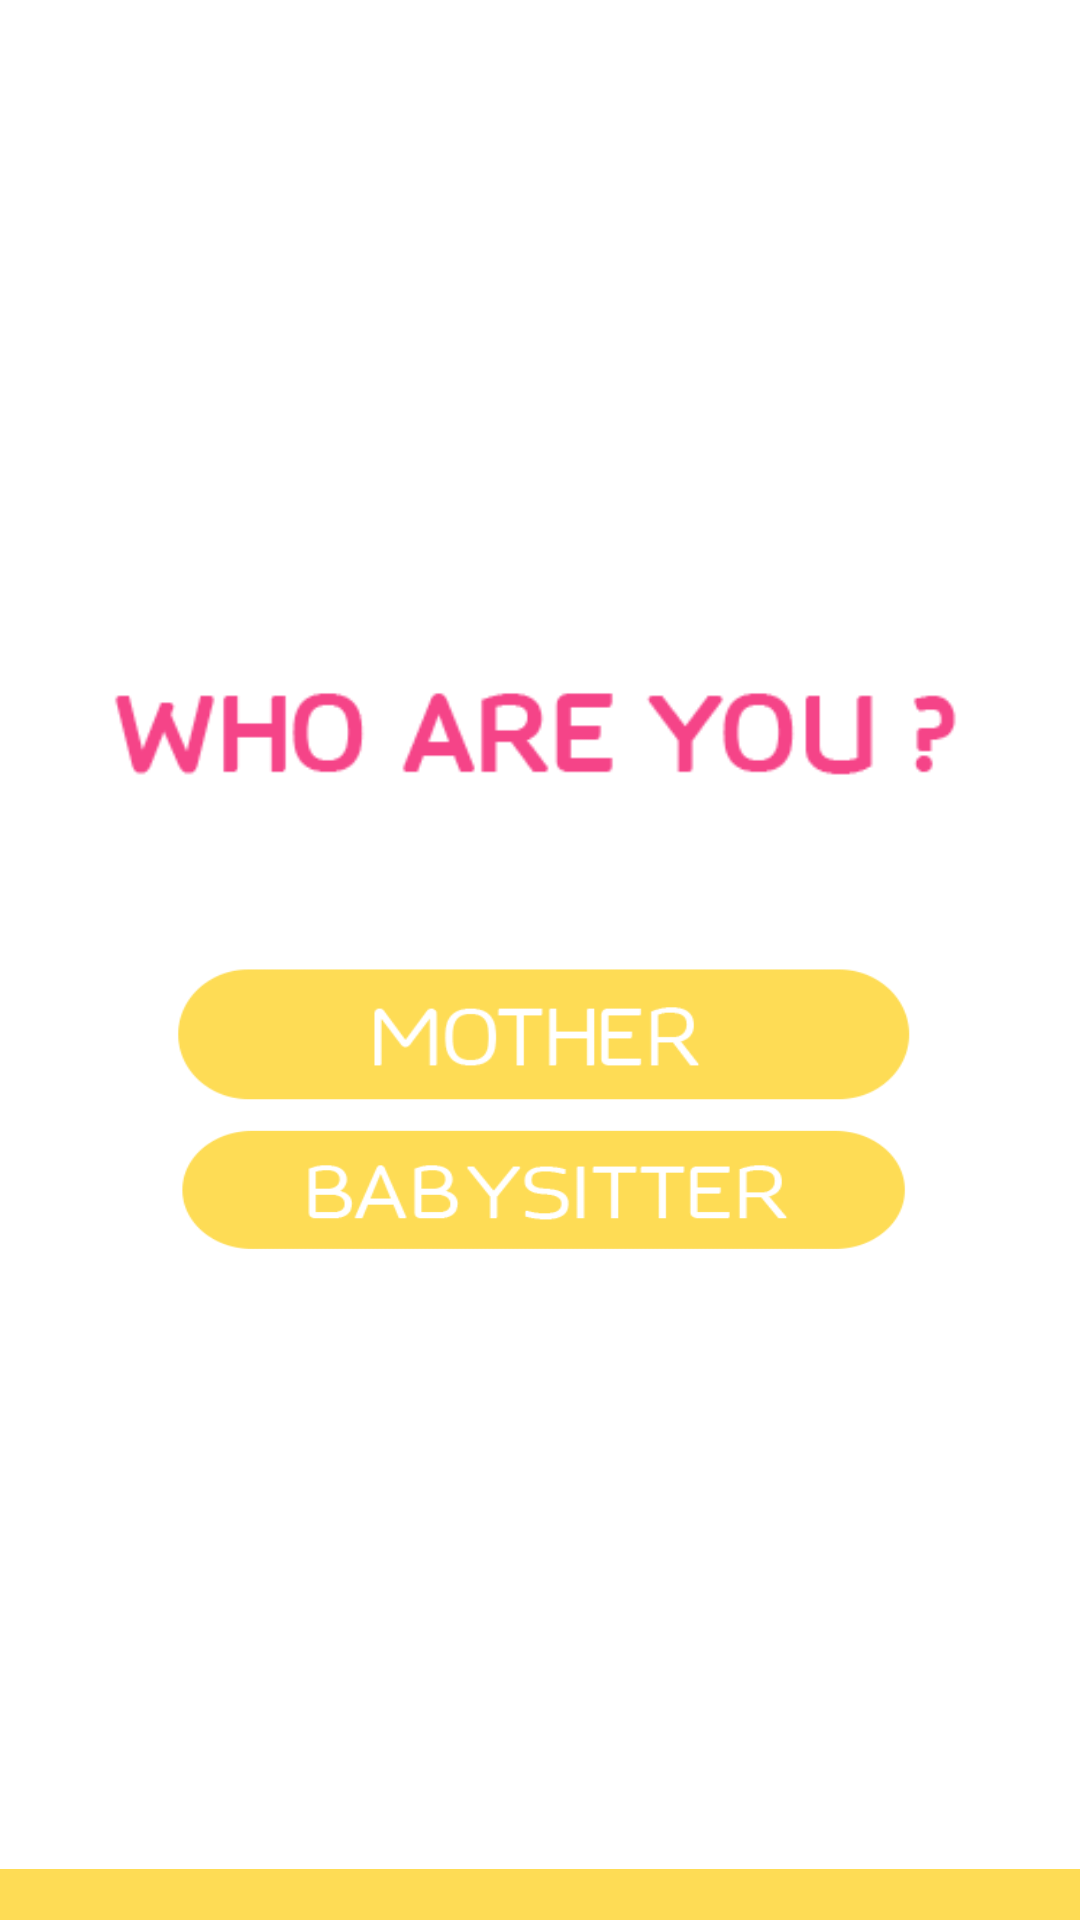

Write the Android layout XML for this screen, with the resource values it uses.
<!-- AndroidManifest.xml: application theme AppTheme -->
<!-- res/layout/mother_or_babysitter.xml -->
<?xml version="1.0" encoding="utf-8"?>
<RelativeLayout xmlns:android="http://schemas.android.com/apk/res/android"
    xmlns:app="http://schemas.android.com/apk/res-auto"
    xmlns:tools="http://schemas.android.com/tools"
    android:layout_width="match_parent"
    android:layout_height="match_parent"
    tools:context=".MotherOrBabysitter"
    android:background="@drawable/bg"
    >


    <LinearLayout
        android:layout_width="match_parent"
        android:layout_height="wrap_content"
        android:orientation="vertical"
        android:layout_centerHorizontal="true"
        android:layout_centerVertical="true"
        >

        <ImageView
            android:id="@+id/category_text"
            android:layout_width="300dp"
            android:layout_height="50dp"
            android:layout_gravity="center"
            android:src="@drawable/who_are_you"
            android:layout_marginBottom="50dp"
            />

        <Button
            android:id="@+id/mother_btn"
            android:layout_width="250dp"
            android:layout_height="50dp"
            android:layout_gravity="center"
            style="@style/Widget.AppCompat.Button.ButtonBar.AlertDialog"
            android:background="@drawable/mother"
            />

        <Button
            android:id="@+id/babysitter_btn"
            android:layout_width="250dp"
            android:layout_height="50dp"
            android:layout_gravity="center"
            style="@style/Widget.AppCompat.Button.ButtonBar.AlertDialog"
            android:background="@drawable/babysitter"
            />
    </LinearLayout>
</RelativeLayout>
<!-- resources referenced by this layout -->
<resources>
  <!-- drawable babysitter: png bitmap (drawable-v24, 9782 bytes) -->
  <!-- drawable bg: png bitmap (drawable-v24, 13541 bytes) -->
  <!-- drawable mother: png bitmap (drawable-v24, 8538 bytes) -->
  <!-- drawable who_are_you: png bitmap (drawable-v24, 7821 bytes) -->
  <style name="AppTheme" parent="Theme.AppCompat.Light.NoActionBar">
          
          <item name="colorPrimary">@color/baby_blue</item>
          <item name="colorPrimaryDark">@color/cyan</item>
          <item name="colorAccent">@color/yellow</item>
      </style>
  <color name="baby_blue">#84d8da</color>
  <color name="cyan">#57cacd</color>
  <color name="yellow">#FED224</color>
</resources>
